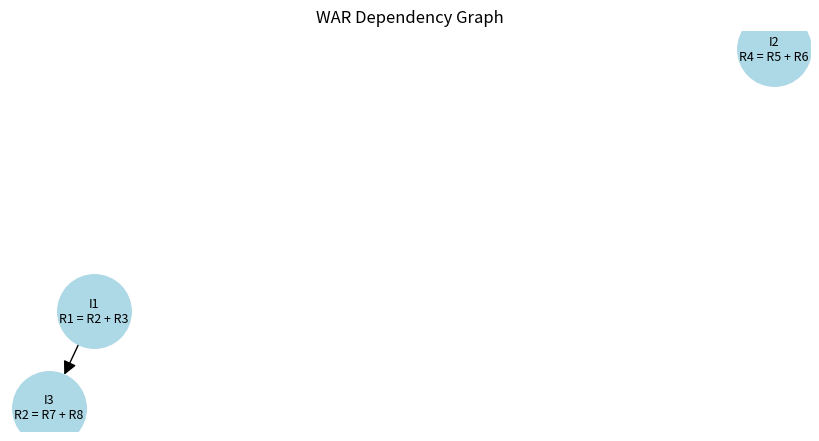

This chart was generated by the following Python code:

# ============================================
# WAR (Write After Read) Hazard Simulator
# ============================================

from dataclasses import dataclass
import matplotlib.pyplot as plt
import networkx as nx


@dataclass
class Instruction:
    name: str
    destination: str
    sources: list


# Instruction set untuk menguji WAR
instructions = [
    Instruction("I1", "R1", ["R2", "R3"]),
    Instruction("I2", "R4", ["R5", "R6"]),
    Instruction("I3", "R2", ["R7", "R8"]),
]


def detect_war(inst1, inst2):
    # WAR terjadi ketika instruksi pertama membaca
    # register yang kemudian ditulis instruksi kedua.
    return inst2.destination in inst1.sources


def show_war(instructions):
    print("=" * 45)
    print("WAR DEPENDENCY ANALYSIS")
    print("=" * 45)

    graph = nx.DiGraph()

    for inst in instructions:
        label = (
            f"{inst.name}\n"
            f"{inst.destination} = "
            f"{' + '.join(inst.sources)}"
        )
        graph.add_node(inst.name, label=label)

    found = False

    for i in range(len(instructions)):
        for j in range(i + 1, len(instructions)):
            first = instructions[i]
            second = instructions[j]

            if detect_war(first, second):
                print(
                    f"{first.name} -> {second.name}: "
                    f"WAR on register {second.destination}"
                )

                graph.add_edge(first.name, second.name)
                found = True

    if not found:
        print("No WAR dependency found.")

    # Membuat dependency graph
    positions = nx.spring_layout(graph, seed=42)
    labels = nx.get_node_attributes(graph, "label")

    plt.figure(figsize=(8, 4))
    nx.draw(
        graph,
        positions,
        labels=labels,
        with_labels=True,
        node_size=2800,
        node_color="lightblue",
        arrows=True,
        arrowsize=20,
        font_size=9
    )

    plt.title("WAR Dependency Graph")
    plt.axis("off")
    plt.tight_layout()
    plt.savefig("war_graph.png", dpi=200)
    plt.show()


if __name__ == "__main__":
    show_war(instructions)
